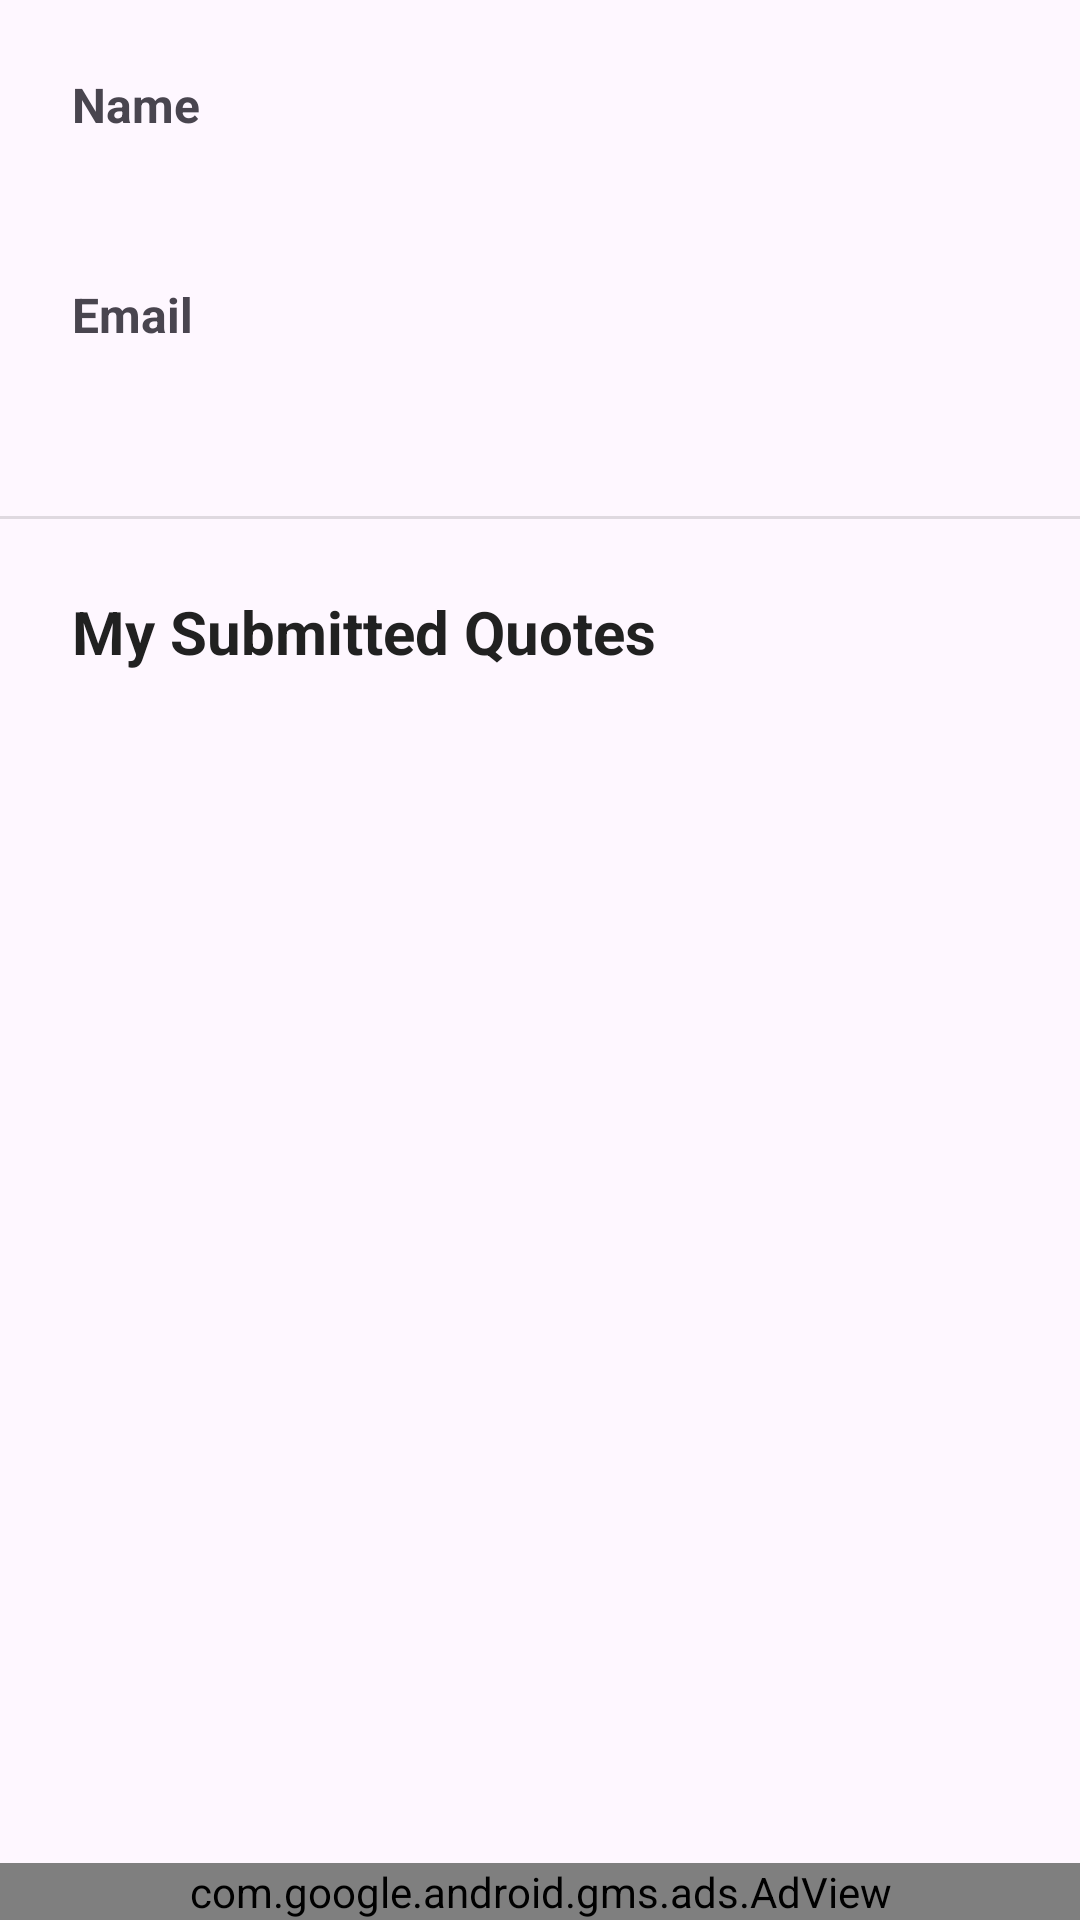

Write the Android layout XML for this screen, with the resource values it uses.
<!-- AndroidManifest.xml: application theme Theme.DailyQuotes -->
<!-- res/layout/fragment_profile.xml -->
<?xml version="1.0" encoding="utf-8"?>
<androidx.constraintlayout.widget.ConstraintLayout
    xmlns:android="http://schemas.android.com/apk/res/android"
    xmlns:app="http://schemas.android.com/apk/res-auto"
    xmlns:tools="http://schemas.android.com/tools"
    android:layout_width="match_parent"
    android:layout_height="match_parent"
    tools:context=".fragments.ProfileFragment">

    <TextView
        android:id="@+id/textViewNameLabel"
        android:layout_width="wrap_content"
        android:layout_height="wrap_content"
        android:layout_marginStart="24dp"
        android:layout_marginTop="24dp"
        android:text="Name"
        android:textSize="16sp"
        android:textStyle="bold"
        app:layout_constraintStart_toStartOf="parent"
        app:layout_constraintTop_toTopOf="parent" />

    <TextView
        android:id="@+id/textViewName"
        android:layout_width="0dp"
        android:layout_height="wrap_content"
        android:layout_marginEnd="24dp"
        android:textSize="18sp"
        android:textColor="@color/primaryTextColor"
        app:layout_constraintStart_toStartOf="@id/textViewNameLabel"
        app:layout_constraintTop_toBottomOf="@id/textViewNameLabel"
        tools:text="Somil" />

    <TextView
        android:id="@+id/textViewEmailLabel"
        android:layout_width="wrap_content"
        android:layout_height="wrap_content"
        android:layout_marginTop="24dp"
        android:text="Email"
        android:textSize="16sp"
        android:textStyle="bold"
        app:layout_constraintStart_toStartOf="@id/textViewNameLabel"
        app:layout_constraintTop_toBottomOf="@id/textViewName" />

    <TextView
        android:id="@+id/textViewEmail"
        android:layout_width="0dp"
        android:layout_height="wrap_content"
        android:layout_marginEnd="24dp"
        android:textSize="18sp"
        android:textColor="@color/primaryTextColor"
        app:layout_constraintStart_toStartOf="@id/textViewNameLabel"
        app:layout_constraintTop_toBottomOf="@id/textViewEmailLabel"
        tools:text="test@example.com" />

    <View
        android:id="@+id/divider"
        android:layout_width="0dp"
        android:layout_height="1dp"
        android:layout_marginTop="32dp"
        android:background="#1F000000"
        app:layout_constraintStart_toStartOf="parent"
        app:layout_constraintEnd_toEndOf="parent"
        app:layout_constraintTop_toBottomOf="@id/textViewEmail" />

    <TextView
        android:id="@+id/textViewMyQuotesLabel"
        android:layout_width="wrap_content"
        android:layout_height="wrap_content"
        android:text="My Submitted Quotes"
        android:textSize="20sp"
        android:textStyle="bold"
        android:layout_marginTop="24dp"
        android:textColor="@color/primaryTextColor"
        app:layout_constraintStart_toStartOf="@id/textViewNameLabel"
        app:layout_constraintTop_toBottomOf="@id/divider"/>

    <androidx.recyclerview.widget.RecyclerView
        android:id="@+id/myQuotesRecyclerView"
        android:layout_width="0dp"
        android:layout_height="0dp"
        android:layout_marginTop="16dp"
        app:layoutManager="androidx.recyclerview.widget.LinearLayoutManager"
        app:layout_constraintTop_toBottomOf="@id/textViewMyQuotesLabel"
        app:layout_constraintBottom_toBottomOf="parent"
        app:layout_constraintStart_toStartOf="parent"
        app:layout_constraintEnd_toEndOf="parent"
        tools:listitem="@layout/item_quote"/>

    <com.google.android.gms.ads.AdView
        xmlns:ads="http://schemas.android.com/apk/res-auto"
        android:id="@+id/adView"
        android:layout_width="0dp"
        android:layout_height="wrap_content"
        app:layout_constraintBottom_toBottomOf="parent"
        app:layout_constraintStart_toStartOf="parent"
        app:layout_constraintEnd_toEndOf="parent"
        ads:adSize="BANNER"
        ads:adUnitId="ca-app-pub-6582999847339107/8811778522" />

</androidx.constraintlayout.widget.ConstraintLayout>
<!-- res/layout/item_quote.xml (included above) -->
<?xml version="1.0" encoding="utf-8"?>
<androidx.cardview.widget.CardView
    xmlns:android="http://schemas.android.com/apk/res/android"
    xmlns:app="http://schemas.android.com/apk/res-auto"
    xmlns:tools="http://schemas.android.com/tools"
    android:layout_width="match_parent"
    android:layout_height="wrap_content"
    android:layout_marginStart="8dp"
    android:layout_marginEnd="8dp"
    android:layout_marginTop="6dp"
    android:layout_marginBottom="6dp"
    app:cardCornerRadius="12dp"
    app:cardElevation="4dp">

    <androidx.constraintlayout.widget.ConstraintLayout
        android:layout_width="match_parent"
        android:layout_height="wrap_content"
        android:padding="16dp">

        <ImageView
            android:id="@+id/quoteImage"
            android:layout_width="0dp"
            android:layout_height="180dp"
            android:scaleType="centerCrop"
            android:visibility="gone"
            android:layout_marginBottom="12dp"
            app:layout_constraintTop_toTopOf="parent"
            app:layout_constraintStart_toStartOf="parent"
            app:layout_constraintEnd_toEndOf="parent"
            tools:srcCompat="@tools:sample/backgrounds/scenic" />

        <TextView
            android:id="@+id/quoteText"
            android:layout_width="0dp"
            android:layout_height="wrap_content"
            android:layout_marginTop="8dp"
            android:fontFamily="sans-serif-light"
            android:text="A sample quote will be here. It can be a long quote that wraps to multiple lines."
            android:textColor="@color/primaryTextColor"
            android:textSize="18sp"
            android:lineSpacingMultiplier="1.2"
            app:layout_constraintTop_toBottomOf="@id/quoteImage"
            app:layout_constraintStart_toStartOf="parent"
            app:layout_constraintEnd_toEndOf="parent" />

        <TextView
            android:id="@+id/quoteAuthor"
            android:layout_width="0dp"
            android:layout_height="wrap_content"
            android:layout_marginTop="12dp"
            android:fontFamily="sans-serif-medium"
            android:gravity="end"
            android:text="~ Author"
            android:textColor="@color/secondaryTextColor"
            android:textSize="14sp"
            app:layout_constraintTop_toBottomOf="@id/quoteText"
            app:layout_constraintStart_toStartOf="parent"
            app:layout_constraintEnd_toEndOf="parent" />

        <View
            android:id="@+id/divider"
            android:layout_width="0dp"
            android:layout_height="1dp"
            android:layout_marginTop="16dp"
            android:background="#1F000000"
            app:layout_constraintTop_toBottomOf="@id/quoteAuthor"
            app:layout_constraintStart_toStartOf="parent"
            app:layout_constraintEnd_toEndOf="parent" />


        <LinearLayout
            android:layout_width="match_parent"
            android:layout_height="wrap_content"
            android:layout_marginTop="16dp"
            android:gravity="center_vertical"
            app:layout_constraintTop_toBottomOf="@id/divider"
            app:layout_constraintStart_toStartOf="parent"
            app:layout_constraintEnd_toEndOf="parent"
            android:orientation="horizontal">

            <ImageButton
                android:id="@+id/btnLike"
                android:layout_width="40dp"
                android:layout_height="40dp"
                android:background="?attr/selectableItemBackgroundBorderless"
                android:src="@drawable/ic_favorite_outline"
                app:tint="@color/secondaryTextColor"
                android:contentDescription="Like" />

            <TextView
                android:id="@+id/likeCountText"
                android:layout_width="wrap_content"
                android:layout_height="wrap_content"
                android:layout_marginStart="4dp"
                tools:text="12"
                android:textColor="@color/secondaryTextColor"
                android:textSize="16sp" />

            <View
                android:layout_width="0dp"
                android:layout_height="0dp"
                android:layout_weight="1" />

            <ImageButton
                android:id="@+id/btnCopy"
                android:layout_width="40dp"
                android:layout_height="40dp"
                android:background="?attr/selectableItemBackgroundBorderless"
                android:src="@drawable/ic_copy"
                app:tint="@color/secondaryTextColor"
                android:contentDescription="Copy" />

            <ImageButton
                android:id="@+id/btnShare"
                android:layout_width="40dp"
                android:layout_height="40dp"
                android:layout_marginStart="12dp"
                android:background="?attr/selectableItemBackgroundBorderless"
                android:src="@drawable/ic_share"
                app:tint="@color/secondaryTextColor"
                android:contentDescription="Share" />

        </LinearLayout>

    </androidx.constraintlayout.widget.ConstraintLayout>
</androidx.cardview.widget.CardView>
<!-- resources referenced by this layout -->
<resources>
  <color name="primaryTextColor">#212121</color>
  <color name="secondaryTextColor">#838282</color>
  <style name="Theme.DailyQuotes" parent="Theme.Material3.DayNight.NoActionBar">
          <item name="android:statusBarColor">@android:color/transparent</item>
      </style>
</resources>
